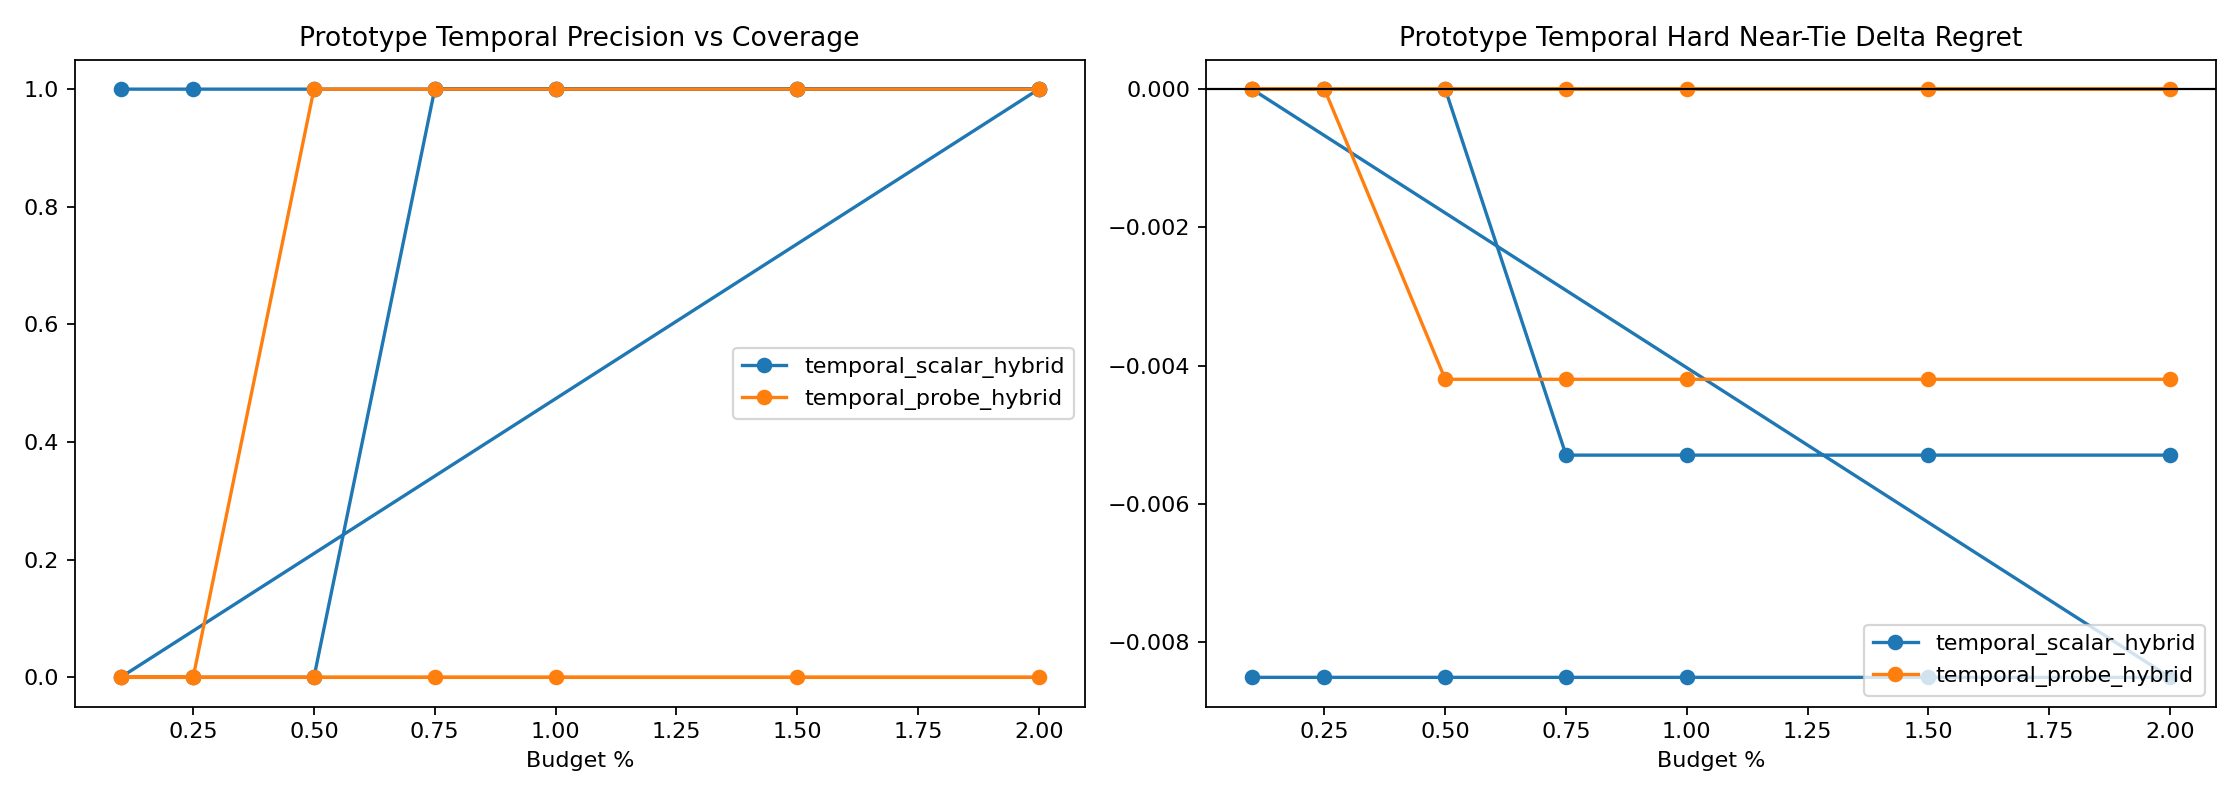

The data file committed next to this chart (first rows):
variant, split, budget_pct, slice, decisions, coverage, defer_precision, false_positive_rate, harmful_selection_rate, correction_rate, new_error_rate, base_target_match, system_target_match, mean_delta_regret, mean_delta_miss
temporal_scalar_hybrid, round11_feature_cache_seed315, 0.1, overall, 4344, 0.0006906, 0.3333, 0.6667, 0.0, 0.0002302, 0.0, 0.9678, 0.9682, -0.00413, -0.0004604
temporal_scalar_hybrid, round11_feature_cache_seed315, 0.1, stable_positive_v2, 1, 1.0, 1.0, 0.0, 0.0, 1.0, 0.0, 0.0, 1.0, -7.08, -1.0
temporal_scalar_hybrid, round11_feature_cache_seed315, 0.1, hard_near_tie, 832, 0.002404, 0.5, 0.5, 0.0, 0.001202, 0.0, 0.9159, 0.9171, -0.00851, -0.001202
temporal_scalar_hybrid, round11_feature_cache_seed315, 0.1, high_headroom_near_tie, 35, 0.05714, 0.5, 0.5, 0.0, 0.02857, 0.0, 0.0, 0.02857, -0.2023, -0.02857
temporal_scalar_hybrid, round11_feature_cache_seed315, 0.1, baseline_error_near_tie, 71, 0.02817, 0.5, 0.5, 0.0, 0.01408, 0.0, 0.01408, 0.02817, -0.09972, -0.01408
temporal_scalar_hybrid, round11_feature_cache_seed315, 0.1, large_gap_control, 951, 0.0, 0.0, 0.0, 0.0, 0.0, 0.0, 0.9979, 0.9979, 0.0, 0.0
temporal_scalar_hybrid, round11_feature_cache_seed315, 0.25, overall, 4344, 0.0006906, 0.3333, 0.6667, 0.0, 0.0002302, 0.0, 0.9678, 0.9682, -0.00413, -0.0004604
temporal_scalar_hybrid, round11_feature_cache_seed315, 0.25, stable_positive_v2, 1, 1.0, 1.0, 0.0, 0.0, 1.0, 0.0, 0.0, 1.0, -7.08, -1.0
temporal_scalar_hybrid, round11_feature_cache_seed315, 0.25, hard_near_tie, 832, 0.002404, 0.5, 0.5, 0.0, 0.001202, 0.0, 0.9159, 0.9171, -0.00851, -0.001202
temporal_scalar_hybrid, round11_feature_cache_seed315, 0.25, high_headroom_near_tie, 35, 0.05714, 0.5, 0.5, 0.0, 0.02857, 0.0, 0.0, 0.02857, -0.2023, -0.02857
temporal_scalar_hybrid, round11_feature_cache_seed315, 0.25, baseline_error_near_tie, 71, 0.02817, 0.5, 0.5, 0.0, 0.01408, 0.0, 0.01408, 0.02817, -0.09972, -0.01408
temporal_scalar_hybrid, round11_feature_cache_seed315, 0.25, large_gap_control, 951, 0.0, 0.0, 0.0, 0.0, 0.0, 0.0, 0.9979, 0.9979, 0.0, 0.0
temporal_scalar_hybrid, round11_feature_cache_seed315, 0.5, overall, 4344, 0.0006906, 0.3333, 0.6667, 0.0, 0.0002302, 0.0, 0.9678, 0.9682, -0.00413, -0.0004604
temporal_scalar_hybrid, round11_feature_cache_seed315, 0.5, stable_positive_v2, 1, 1.0, 1.0, 0.0, 0.0, 1.0, 0.0, 0.0, 1.0, -7.08, -1.0
temporal_scalar_hybrid, round11_feature_cache_seed315, 0.5, hard_near_tie, 832, 0.002404, 0.5, 0.5, 0.0, 0.001202, 0.0, 0.9159, 0.9171, -0.00851, -0.001202
temporal_scalar_hybrid, round11_feature_cache_seed315, 0.5, high_headroom_near_tie, 35, 0.05714, 0.5, 0.5, 0.0, 0.02857, 0.0, 0.0, 0.02857, -0.2023, -0.02857
temporal_scalar_hybrid, round11_feature_cache_seed315, 0.5, baseline_error_near_tie, 71, 0.02817, 0.5, 0.5, 0.0, 0.01408, 0.0, 0.01408, 0.02817, -0.09972, -0.01408
temporal_scalar_hybrid, round11_feature_cache_seed315, 0.5, large_gap_control, 951, 0.0, 0.0, 0.0, 0.0, 0.0, 0.0, 0.9979, 0.9979, 0.0, 0.0
temporal_scalar_hybrid, round11_feature_cache_seed315, 0.75, overall, 4344, 0.0006906, 0.3333, 0.6667, 0.0, 0.0002302, 0.0, 0.9678, 0.9682, -0.00413, -0.0004604
temporal_scalar_hybrid, round11_feature_cache_seed315, 0.75, stable_positive_v2, 1, 1.0, 1.0, 0.0, 0.0, 1.0, 0.0, 0.0, 1.0, -7.08, -1.0
temporal_scalar_hybrid, round11_feature_cache_seed315, 0.75, hard_near_tie, 832, 0.002404, 0.5, 0.5, 0.0, 0.001202, 0.0, 0.9159, 0.9171, -0.00851, -0.001202
temporal_scalar_hybrid, round11_feature_cache_seed315, 0.75, high_headroom_near_tie, 35, 0.05714, 0.5, 0.5, 0.0, 0.02857, 0.0, 0.0, 0.02857, -0.2023, -0.02857
temporal_scalar_hybrid, round11_feature_cache_seed315, 0.75, baseline_error_near_tie, 71, 0.02817, 0.5, 0.5, 0.0, 0.01408, 0.0, 0.01408, 0.02817, -0.09972, -0.01408
temporal_scalar_hybrid, round11_feature_cache_seed315, 0.75, large_gap_control, 951, 0.0, 0.0, 0.0, 0.0, 0.0, 0.0, 0.9979, 0.9979, 0.0, 0.0
temporal_scalar_hybrid, round11_feature_cache_seed315, 1.0, overall, 4344, 0.0006906, 0.3333, 0.6667, 0.0, 0.0002302, 0.0, 0.9678, 0.9682, -0.00413, -0.0004604
temporal_scalar_hybrid, round11_feature_cache_seed315, 1.0, stable_positive_v2, 1, 1.0, 1.0, 0.0, 0.0, 1.0, 0.0, 0.0, 1.0, -7.08, -1.0
temporal_scalar_hybrid, round11_feature_cache_seed315, 1.0, hard_near_tie, 832, 0.002404, 0.5, 0.5, 0.0, 0.001202, 0.0, 0.9159, 0.9171, -0.00851, -0.001202
temporal_scalar_hybrid, round11_feature_cache_seed315, 1.0, high_headroom_near_tie, 35, 0.05714, 0.5, 0.5, 0.0, 0.02857, 0.0, 0.0, 0.02857, -0.2023, -0.02857
temporal_scalar_hybrid, round11_feature_cache_seed315, 1.0, baseline_error_near_tie, 71, 0.02817, 0.5, 0.5, 0.0, 0.01408, 0.0, 0.01408, 0.02817, -0.09972, -0.01408
temporal_scalar_hybrid, round11_feature_cache_seed315, 1.0, large_gap_control, 951, 0.0, 0.0, 0.0, 0.0, 0.0, 0.0, 0.9979, 0.9979, 0.0, 0.0
temporal_scalar_hybrid, round11_feature_cache_seed315, 1.5, overall, 4344, 0.0006906, 0.3333, 0.6667, 0.0, 0.0002302, 0.0, 0.9678, 0.9682, -0.00413, -0.0004604
temporal_scalar_hybrid, round11_feature_cache_seed315, 1.5, stable_positive_v2, 1, 1.0, 1.0, 0.0, 0.0, 1.0, 0.0, 0.0, 1.0, -7.08, -1.0
temporal_scalar_hybrid, round11_feature_cache_seed315, 1.5, hard_near_tie, 832, 0.002404, 0.5, 0.5, 0.0, 0.001202, 0.0, 0.9159, 0.9171, -0.00851, -0.001202
temporal_scalar_hybrid, round11_feature_cache_seed315, 1.5, high_headroom_near_tie, 35, 0.05714, 0.5, 0.5, 0.0, 0.02857, 0.0, 0.0, 0.02857, -0.2023, -0.02857
temporal_scalar_hybrid, round11_feature_cache_seed315, 1.5, baseline_error_near_tie, 71, 0.02817, 0.5, 0.5, 0.0, 0.01408, 0.0, 0.01408, 0.02817, -0.09972, -0.01408
temporal_scalar_hybrid, round11_feature_cache_seed315, 1.5, large_gap_control, 951, 0.0, 0.0, 0.0, 0.0, 0.0, 0.0, 0.9979, 0.9979, 0.0, 0.0
temporal_scalar_hybrid, round11_feature_cache_seed315, 2.0, overall, 4344, 0.0006906, 0.3333, 0.6667, 0.0, 0.0002302, 0.0, 0.9678, 0.9682, -0.00413, -0.0004604
temporal_scalar_hybrid, round11_feature_cache_seed315, 2.0, stable_positive_v2, 1, 1.0, 1.0, 0.0, 0.0, 1.0, 0.0, 0.0, 1.0, -7.08, -1.0
temporal_scalar_hybrid, round11_feature_cache_seed315, 2.0, hard_near_tie, 832, 0.002404, 0.5, 0.5, 0.0, 0.001202, 0.0, 0.9159, 0.9171, -0.00851, -0.001202
temporal_scalar_hybrid, round11_feature_cache_seed315, 2.0, high_headroom_near_tie, 35, 0.05714, 0.5, 0.5, 0.0, 0.02857, 0.0, 0.0, 0.02857, -0.2023, -0.02857
temporal_scalar_hybrid, round11_feature_cache_seed315, 2.0, baseline_error_near_tie, 71, 0.02817, 0.5, 0.5, 0.0, 0.01408, 0.0, 0.01408, 0.02817, -0.09972, -0.01408
temporal_scalar_hybrid, round11_feature_cache_seed315, 2.0, large_gap_control, 951, 0.0, 0.0, 0.0, 0.0, 0.0, 0.0, 0.9979, 0.9979, 0.0, 0.0
temporal_scalar_hybrid, round11_feature_cache_seed316, 0.1, overall, 4339, 0.001152, 0.0, 1.0, 0.0, 0.0, 0.0, 0.9624, 0.9634, -0.007288, 0.0
temporal_scalar_hybrid, round11_feature_cache_seed316, 0.1, stable_positive_v2, 3, 0.0, 0.0, 0.0, 0.0, 0.0, 0.0, 0.0, 0.0, 0.0, 0.0
temporal_scalar_hybrid, round11_feature_cache_seed316, 0.1, hard_near_tie, 657, 0.0, 0.0, 0.0, 0.0, 0.0, 0.0, 0.8919, 0.8919, 0.0, 0.0
temporal_scalar_hybrid, round11_feature_cache_seed316, 0.1, high_headroom_near_tie, 35, 0.0, 0.0, 0.0, 0.0, 0.0, 0.0, 0.0, 0.0, 0.0, 0.0
temporal_scalar_hybrid, round11_feature_cache_seed316, 0.1, baseline_error_near_tie, 73, 0.0, 0.0, 0.0, 0.0, 0.0, 0.0, 0.0274, 0.0274, 0.0, 0.0
temporal_scalar_hybrid, round11_feature_cache_seed316, 0.1, large_gap_control, 970, 0.001031, 0.0, 1.0, 0.0, 0.0, 0.0, 0.9979, 0.999, -0.007103, 0.0
temporal_scalar_hybrid, round11_feature_cache_seed316, 0.25, overall, 4339, 0.002535, 0.0, 1.0, 0.0, 0.0, 0.0, 0.9624, 0.9643, -0.01242, 0.0
temporal_scalar_hybrid, round11_feature_cache_seed316, 0.25, stable_positive_v2, 3, 0.0, 0.0, 0.0, 0.0, 0.0, 0.0, 0.0, 0.0, 0.0, 0.0
temporal_scalar_hybrid, round11_feature_cache_seed316, 0.25, hard_near_tie, 657, 0.001522, 0.0, 1.0, 0.0, 0.0, 0.0, 0.8919, 0.8919, 0.0, 0.0
temporal_scalar_hybrid, round11_feature_cache_seed316, 0.25, high_headroom_near_tie, 35, 0.02857, 0.0, 1.0, 0.0, 0.0, 0.0, 0.0, 0.0, 0.0, 0.0
temporal_scalar_hybrid, round11_feature_cache_seed316, 0.25, baseline_error_near_tie, 73, 0.0137, 0.0, 1.0, 0.0, 0.0, 0.0, 0.0274, 0.0274, 0.0, 0.0
temporal_scalar_hybrid, round11_feature_cache_seed316, 0.25, large_gap_control, 970, 0.002062, 0.0, 1.0, 0.0, 0.0, 0.0, 0.9979, 1.0, -0.01296, 0.0
temporal_scalar_hybrid, round11_feature_cache_seed316, 0.5, overall, 4339, 0.00507, 0.0, 1.0, 0.0, 0.0, 0.0, 0.9624, 0.9645, -0.01345, 0.0
temporal_scalar_hybrid, round11_feature_cache_seed316, 0.5, stable_positive_v2, 3, 0.0, 0.0, 0.0, 0.0, 0.0, 0.0, 0.0, 0.0, 0.0, 0.0
temporal_scalar_hybrid, round11_feature_cache_seed316, 0.5, hard_near_tie, 657, 0.01218, 0.0, 1.0, 0.0, 0.0, 0.0, 0.8919, 0.8919, 0.0, 0.0
temporal_scalar_hybrid, round11_feature_cache_seed316, 0.5, high_headroom_near_tie, 35, 0.2286, 0.0, 1.0, 0.0, 0.0, 0.0, 0.0, 0.0, 0.0, 0.0
temporal_scalar_hybrid, round11_feature_cache_seed316, 0.5, baseline_error_near_tie, 73, 0.1096, 0.0, 1.0, 0.0, 0.0, 0.0, 0.0274, 0.0274, 0.0, 0.0
temporal_scalar_hybrid, round11_feature_cache_seed316, 0.5, large_gap_control, 970, 0.002062, 0.0, 1.0, 0.0, 0.0, 0.0, 0.9979, 1.0, -0.01296, 0.0
... 108 more rows
